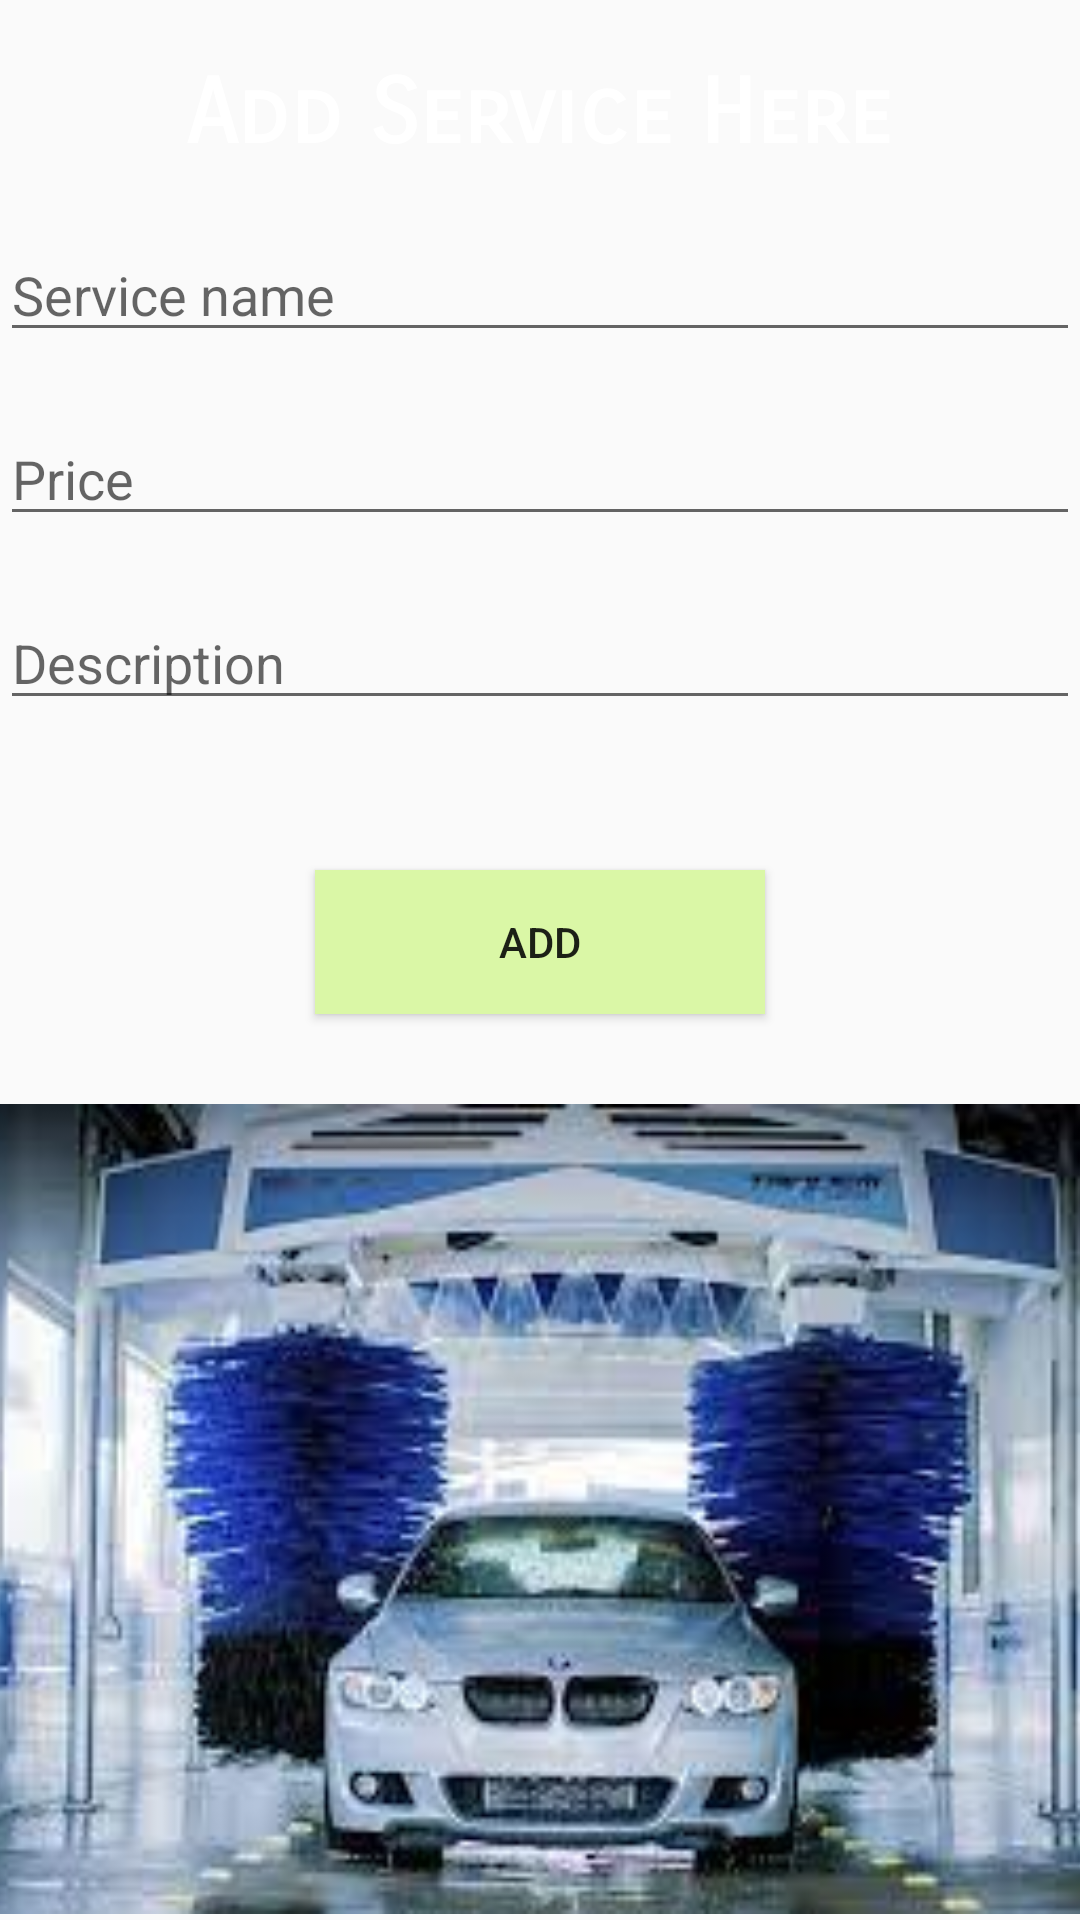

Produce the Android XML layout that renders to this screen, including the resource entries it uses.
<!-- AndroidManifest.xml: application theme AppTheme -->
<!-- res/layout/activity_addcategory.xml -->
<?xml version="1.0" encoding="utf-8"?>
<LinearLayout xmlns:android="http://schemas.android.com/apk/res/android"
    xmlns:app="http://schemas.android.com/apk/res-auto"
    xmlns:tools="http://schemas.android.com/tools"
    android:layout_width="match_parent"
    android:orientation="vertical"
    android:background="@drawable/ssbg"
    android:layout_height="match_parent"
    tools:context=".Addcategory">


    <TextView
        android:id="@+id/textView26"
        android:layout_width="wrap_content"
        android:layout_height="wrap_content"
        android:layout_marginTop="20dp"
        android:fontFamily="sans-serif-smallcaps"
        android:layout_gravity="center"
        android:textColor="@android:color/background_light"
        android:textSize="30sp"
        android:textStyle="bold"
        android:text="Add Service Here" />

    <EditText
        android:id="@+id/editText8"
        android:layout_width="match_parent"
        android:layout_height="wrap_content"
        android:layout_marginTop="20dp"
        android:ems="10"
        android:hint="Service name"
        android:inputType="textPersonName"
        android:textColor="#ffffff" />

    <EditText
        android:id="@+id/editText9"
        android:layout_width="match_parent"
        android:layout_height="wrap_content"
        android:layout_marginTop="20dp"
        android:ems="10"
        android:hint="Price"
        android:inputType="textPersonName"
        android:textColor="#ffffff" />

    <EditText
        android:id="@+id/editText10"
        android:layout_width="match_parent"
        android:layout_height="wrap_content"
        android:layout_marginTop="20dp"
        android:ems="10"
        android:hint="Description"
        android:inputType="textPersonName"
        android:textColor="#ffffff" />


    <Button
        android:id="@+id/button19"
        android:layout_width="150dp"
        android:layout_height="wrap_content"
        android:layout_marginTop="50dp"
        android:background="#DAF7A6"
        android:layout_gravity="center"
        android:onClick="Addca"
        android:text="Add" />

    <ImageView
        android:id="@+id/imageView3"
        android:layout_width="400dp"
        android:layout_height="270dp"
        android:layout_marginTop="30dp"
        android:background="@null"
        android:scaleType="fitXY"
        android:layout_gravity="center"
        app:srcCompat="@drawable/carimages" />

</LinearLayout>
<!-- resources referenced by this layout -->
<resources>
  <!-- drawable carimages: jpeg bitmap (drawable, 11160 bytes) -->
  <style name="AppTheme" parent="Theme.AppCompat.Light.DarkActionBar">
          
          <item name="colorPrimary">@color/colorPrimary</item>
          <item name="colorPrimaryDark">@color/colorPrimaryDark</item>
          <item name="colorAccent">@color/colorAccent</item>
      </style>
  <color name="colorPrimary">#00cd66</color>
  <color name="colorPrimaryDark">#303F9F</color>
  <color name="colorAccent">#ff4081</color>
</resources>
